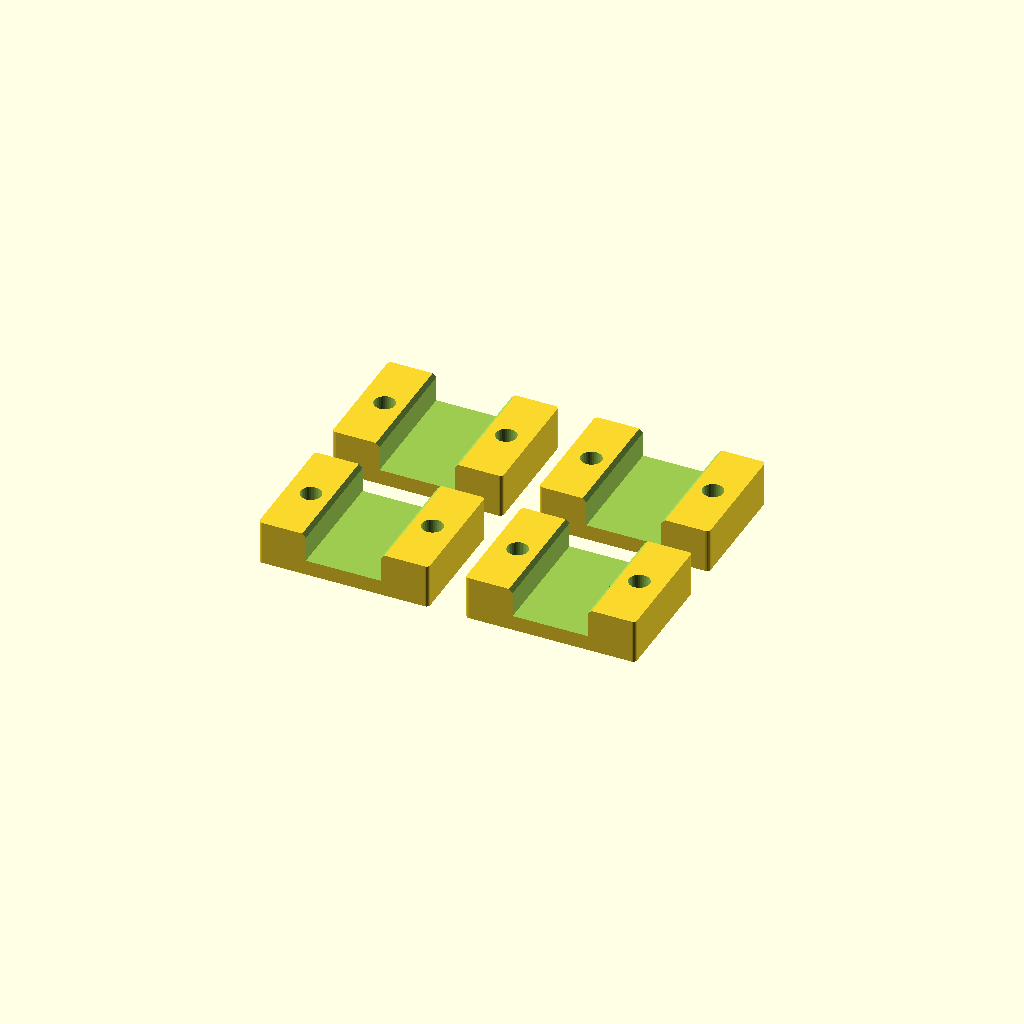
Cell 1 — every parameter at its default value.
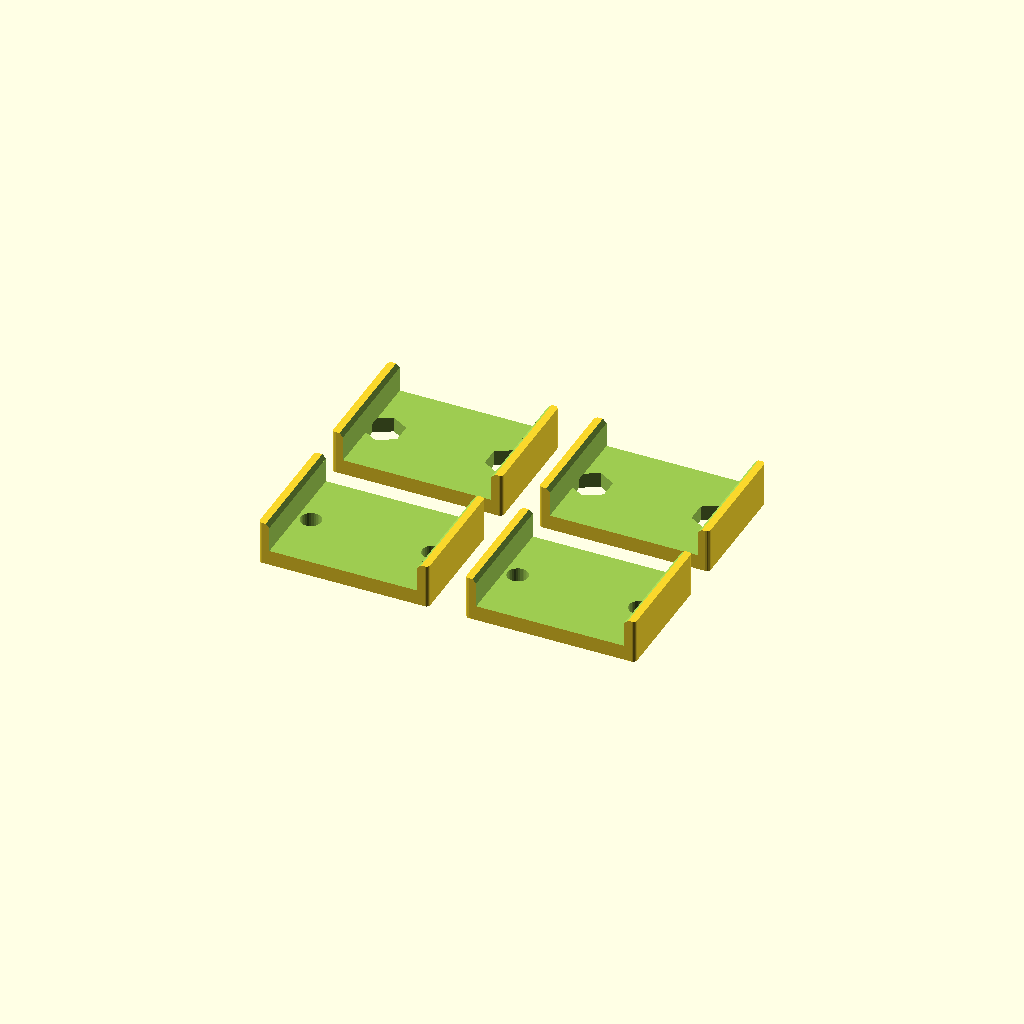
Cell 2: the same model with motor_w = 24.
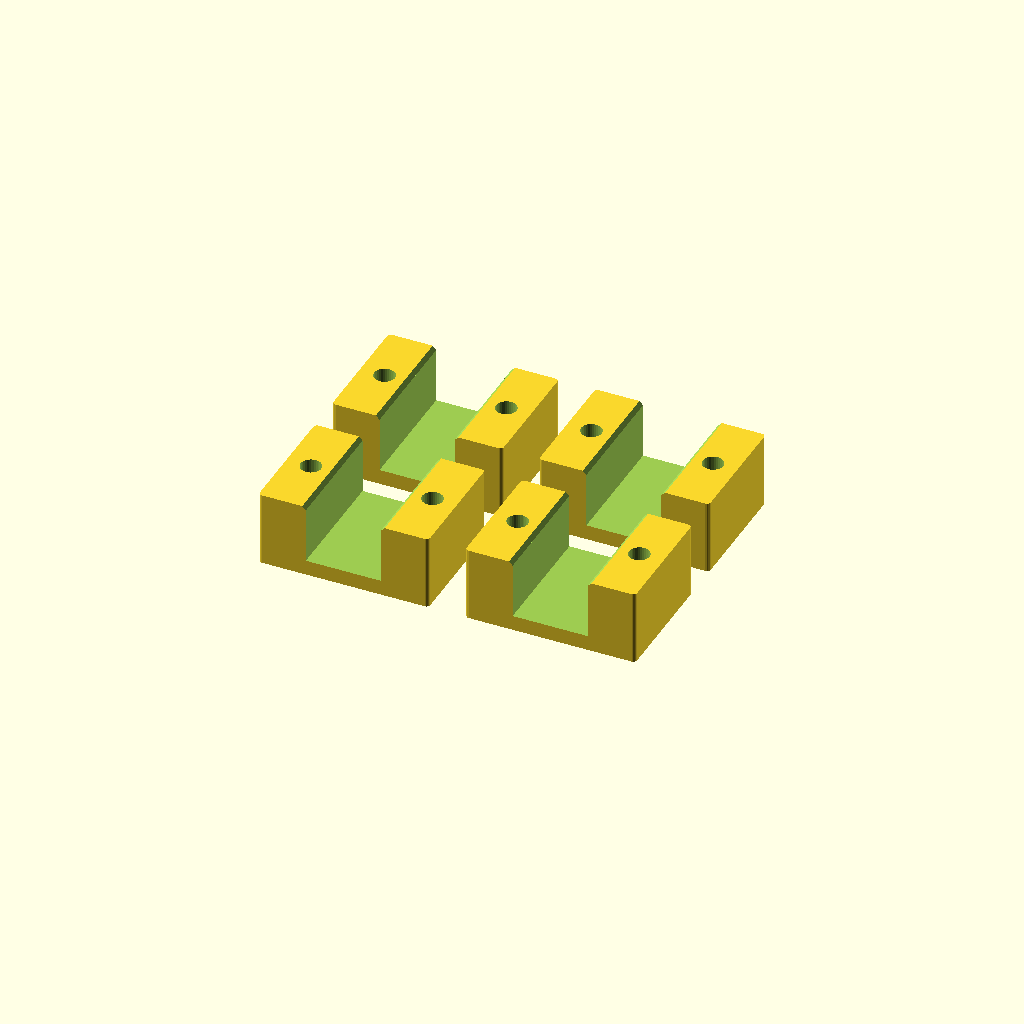
Cell 3 — motor_h set to 20, the other parameters unchanged.
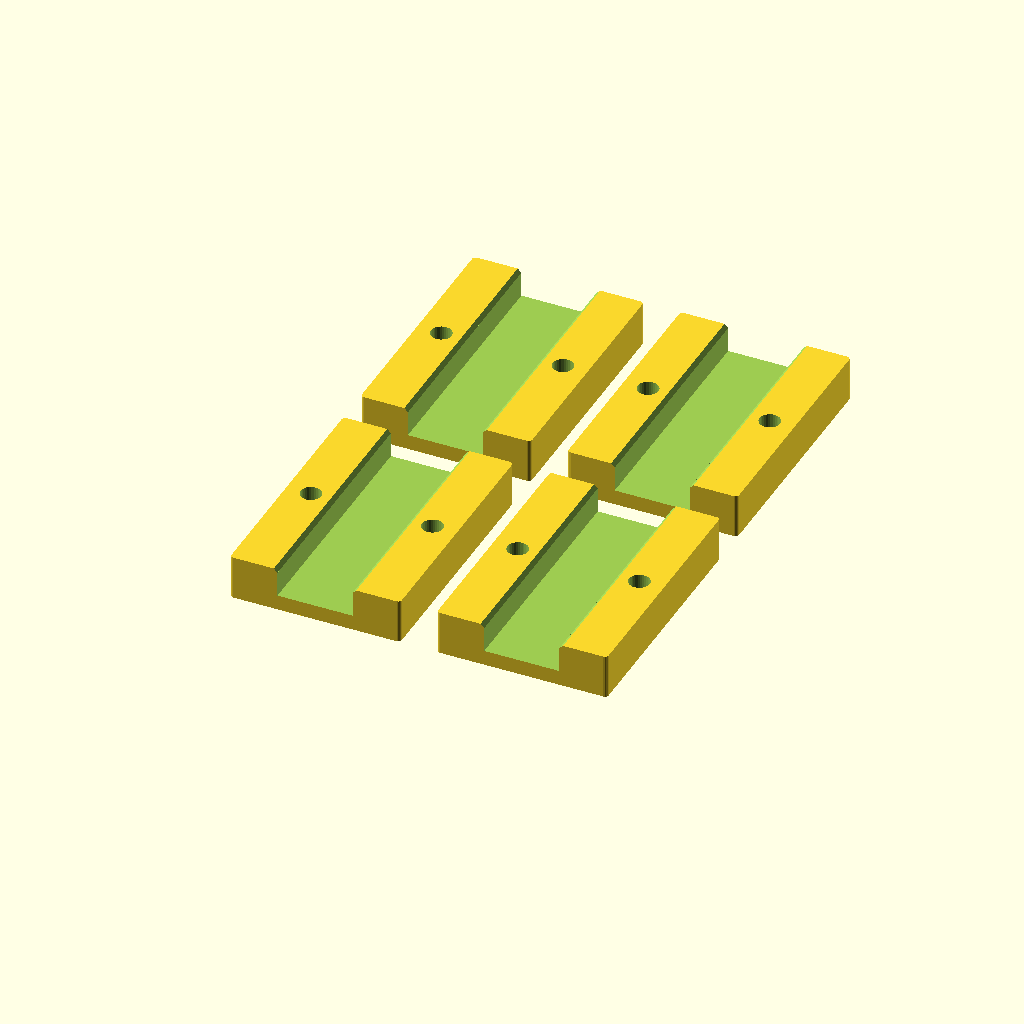
Cell 4: the same model with L = 40.
One fixed orthographic camera (rotation 55°, 0°, 25°; colour scheme Cornfield) for every cell.
OpenSCAD source file cad/printed-parts/n20_clamp/n20_clamp.scad:
// =====================================================================
//  GA12-N20 (with encoder) two-piece clamp for the BO-BOT base plate
// =====================================================================
//  Holds the motor BODY (gearbox + can, 12 x 10 mm) between two halves
//  squeezed by two M3 screws. The encoder end stays free.
//
//   base plate (3 mm)       ===============================
//   TOP saddle (bolts up)   [##]   ___________   [##]
//                           [##]  |  motor    |  [##]   <- M3 screws 20 mm apart,
//   BOTTOM cap (nut traps)  [##]  |___________|  [##]      one each side of the motor
//
//  Print: 2 x TOP + 2 x BOTTOM, flat side on the bed, channel facing up.
//  PLA or PETG, 0.2 mm layers, 4 walls, 40 % infill, no supports.
//  Screws: M3 x 20 (from the top of the plate) + M3 nuts in the cap.
//  All sizes in mm. Change the numbers below if your motor measures differently.
// =====================================================================

part = "set";            // "top", "bottom", "set" (2 tops + 2 bottoms), "assembly"

motor_w   = 12.0;        // motor body width  (measure across the gearbox)
motor_h   = 10.0;        // motor body height (across the flats)
fit       = 0.35;        // extra room in the channel width (FDM)
squeeze   = 0.25;        // each half is this much shallower than half the motor -> grip
L         = 20.0;        // clamp length along the motor
hole_sp   = 20.0;        // M3 hole spacing = base plate slots
B         = 28.0;        // clamp width (across the motor)
wall      = 2.5;         // material above / below the motor
m3        = 3.4;         // M3 clearance hole
nut_af    = 5.6;         // M3 nut across flats (+ a little room)
nut_depth = 2.6;         // nut trap depth in the cap
chamfer   = 0.6;

half_d = motor_h / 2 - squeeze;            // channel depth in each half
H      = wall + half_d;                    // height of each half
ch_w   = motor_w + fit;

module half(nut_trap = false) {
    difference() {
        // body with chamfered vertical edges
        hull() for (x = [-B/2 + chamfer, B/2 - chamfer], y = [-L/2 + chamfer, L/2 - chamfer])
            translate([x, y, 0]) cylinder(r = chamfer, h = H, $fn = 16);
        // motor channel (open on the top face of this half)
        translate([-ch_w/2, -L/2 - 1, wall]) cube([ch_w, L + 2, half_d + 1]);
        // lead-in chamfer along the channel edges
        for (s = [-1, 1]) translate([s * ch_w/2, 0, H]) rotate([90, 0, 0])
            cylinder(r = 0.6, h = L + 2, center = true, $fn = 4);
        // M3 holes
        for (s = [-1, 1]) translate([s * hole_sp/2, 0, -1]) cylinder(d = m3, h = H + 2, $fn = 32);
        // hex nut traps on the outside face of the cap
        if (nut_trap) for (s = [-1, 1]) translate([s * hole_sp/2, 0, -0.01])
            rotate([0, 0, 30]) cylinder(d = nut_af / cos(30), h = nut_depth, $fn = 6);
    }
}

module top()    { half(false); }
module bottom() { half(true); }

module motor_dummy() {   // for the assembly view only
    color("silver") translate([0, 0, 0]) cube([motor_w, 24, motor_h], center = true);
    color("green") translate([0, -12 - 1, 0]) cube([12, 2, 10], center = true);   // encoder board
    color("gray") translate([0, 12, 0]) rotate([-90, 0, 0]) cylinder(d = 3, h = 10, $fn = 24);
}

if (part == "top") top();
else if (part == "bottom") bottom();
else if (part == "set") {
    for (i = [0, 1]) {
        translate([i * (B + 6), 0, 0]) top();
        translate([i * (B + 6), L + 6, 0]) bottom();
    }
}
else if (part == "assembly") {
    // exploded: plate strip, TOP saddle (channel down), motor, BOTTOM cap (nuts down)
    e = 9;   // explode distance
    color("tan") translate([-B/2 - 6, -L/2 - 4, H + 2*e]) cube([B + 12, L + 8, 3]);
    color("orange") translate([0, 0, H + e]) mirror([0, 0, 1]) top();
    rotate([0, 0, 0]) motor_dummy();
    color("orange") translate([0, 0, -H - e]) bottom();
    color("gray") for (s = [-1, 1]) translate([s * hole_sp/2, 0, -H - e - 3]) cylinder(d = 2.8, h = 2*H + 3*e + 9, $fn = 16);
    color("dimgray") for (s = [-1, 1]) translate([s * hole_sp/2, 0, H + 2*e + 3]) cylinder(d = 5.5, h = 2.5, $fn = 24);
}
Parameter table extracted from the source (name, type, default, range or options):
part: string, default "set"
motor_w: number, default 12
motor_h: number, default 10
fit: number, default 0.35
squeeze: number, default 0.25
L: number, default 20
hole_sp: number, default 20
B: number, default 28
wall: number, default 2.5
m3: number, default 3.4
nut_af: number, default 5.6
nut_depth: number, default 2.6
chamfer: number, default 0.6
